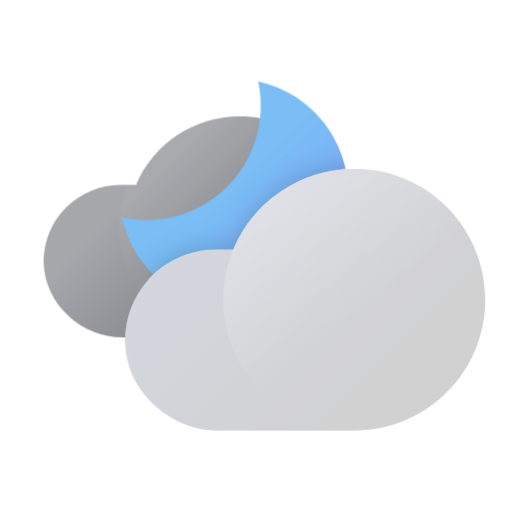
t = 0.00 s
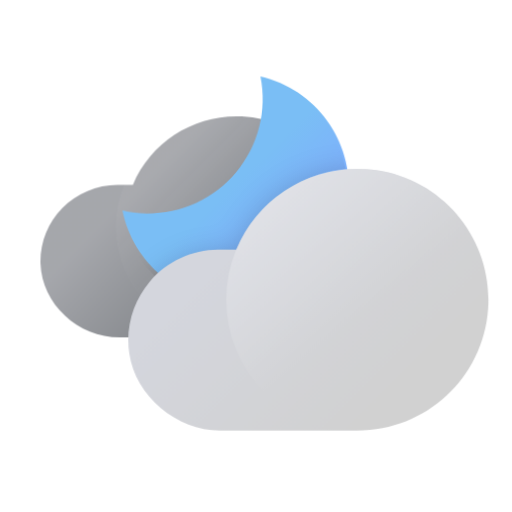
t = 0.50 s
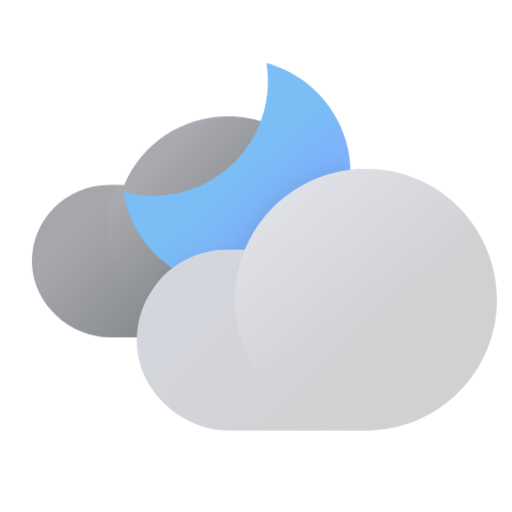
t = 1.00 s
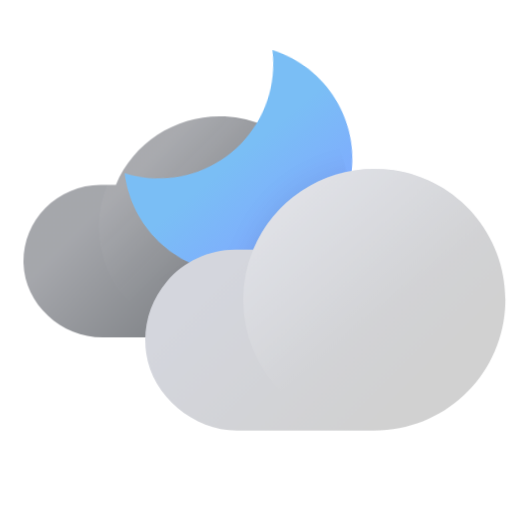
t = 1.50 s

The animated SVG that drew these frames (rendered in a browser with its animation timeline set to each time). Animation: 10 CSS @keyframes rules; one cycle of 2.00 s, repeats indefinitely.

<?xml version="1.0" encoding="UTF-8"?>
<svg width="176px" height="176px" viewBox="0 0 176 176" version="1.1" xmlns="http://www.w3.org/2000/svg" xmlns:xlink="http://www.w3.org/1999/xlink">
    <title>날씨아이콘_구름많음_밤</title>
    <defs>
        <linearGradient x1="27.6630173%" y1="36.4343384%" x2="81.0713171%" y2="74.1732099%" id="linearGradient-1">
            <stop stop-color="#8F9197" offset="1.19826858%"></stop>
            <stop stop-color="#575B60" offset="100%"></stop>
        </linearGradient>
        <linearGradient x1="22.5%" y1="23.2096475%" x2="50.3690476%" y2="50.3595242%" id="linearGradient-2">
            <stop stop-color="#FFFFFF" offset="0%"></stop>
            <stop stop-color="#FFFFFF" stop-opacity="0" offset="100%"></stop>
        </linearGradient>
        <linearGradient x1="80.6325455%" y1="80.6325455%" x2="48.7194303%" y2="48.7194303%" id="linearGradient-3">
            <stop stop-color="#7FAAFF" offset="0%"></stop>
            <stop stop-color="#7ABEF5" offset="100%"></stop>
        </linearGradient>
        <path d="M8.32305882,47.6717647 C20.2189616,47.6738262 31.4763102,42.2903865 38.9423545,33.02914 C46.4083989,23.7678934 49.2804356,11.6245526 46.7541176,1.95608235e-14 C65.8742966,4.14152935 79.0416685,21.7093515 77.6518055,41.2234948 C76.2619426,60.7376382 60.7376382,76.2619426 41.2234948,77.6518055 C21.7093515,79.0416685 4.14152935,65.8742966 1.95608235e-14,46.7541176 C2.73404301,47.3537898 5.52404285,47.6613973 8.32305882,47.6717647 Z" id="path-4"></path>
        <filter x="-16.1%" y="-22.2%" width="132.3%" height="144.4%" filterUnits="objectBoundingBox" id="filter-6">
            <feOffset dx="0" dy="0" in="SourceAlpha" result="shadowOffsetOuter1"></feOffset>
            <feGaussianBlur stdDeviation="5" in="shadowOffsetOuter1" result="shadowBlurOuter1"></feGaussianBlur>
            <feColorMatrix values="0 0 0 0 0   0 0 0 0 0   0 0 0 0 0  0 0 0 0.2 0" type="matrix" in="shadowBlurOuter1" result="shadowMatrixOuter1"></feColorMatrix>
            <feMerge>
                <feMergeNode in="shadowMatrixOuter1"></feMergeNode>
                <feMergeNode in="SourceGraphic"></feMergeNode>
            </feMerge>
        </filter>
        <linearGradient x1="97.0820501%" y1="86.4821959%" x2="55.5426175%" y2="56.2742937%" id="linearGradient-7">
            <stop stop-color="#BEBFC4" stop-opacity="0.3" offset="0%"></stop>
            <stop stop-color="#BEBFC4" stop-opacity="0.69" offset="55%"></stop>
            <stop stop-color="#BEBFC4" offset="100%"></stop>
        </linearGradient>
        <linearGradient x1="10.244898%" y1="10.244898%" x2="42.9591837%" y2="42.9591837%" id="linearGradient-8">
            <stop stop-color="#FFFFFF" offset="0%"></stop>
            <stop stop-color="#FFFFFF" stop-opacity="0" offset="100%"></stop>
        </linearGradient>
        <linearGradient x1="83.3045096%" y1="76.4223571%" x2="26.8171944%" y2="35.7913505%" id="linearGradient-9">
            <stop stop-color="#D1D1D1" offset="0%"></stop>
            <stop stop-color="#D4D6DD" offset="100%"></stop>
        </linearGradient>
        <linearGradient x1="10.244898%" y1="10.2740386%" x2="50%" y2="59.204322%" id="linearGradient-10">
            <stop stop-color="#FFFFFF" stop-opacity="0.6" offset="0%"></stop>
            <stop stop-color="#FFFFFF" stop-opacity="0" offset="100%"></stop>
        </linearGradient>
    </defs>
    <style type="text/css">
      <![CDATA[
      #moon-wrap {
      -webkit-animation: moon-wrap-anim 2s cubic-bezier(0.445, 0.05, 0.55, 0.95) alternate infinite;
      animation: moon-wrap-anim 2s cubic-bezier(0.445, 0.05, 0.55, 0.95) alternate infinite;
      }
      @-webkit-keyframes moon-wrap-anim {
      0% { -webkit-transform: translate(0, 0px); }
      100% { -webkit-transform: translate(0, -12px); }
      }
      @keyframes moon-wrap-anim {
      0% { transform: translate(0, 0px); }
      100% { transform: translate(0, -12px); }
      }
      #moon {
      -webkit-transform-origin: 30.5% 30.5%; -webkit-animation: moon-anim 2s cubic-bezier(0.445, 0.05, 0.55, 0.95) alternate infinite;
      transform-origin: 30.5% 30.5%; animation: moon-anim 2s cubic-bezier(0.445, 0.05, 0.55, 0.95) alternate infinite;
      }
      @-webkit-keyframes moon-anim {
      0% { -webkit-transform: rotate(0deg); }
      100% { -webkit-transform: rotate(6deg); }
      }
      @keyframes moon-anim {
      0% { transform: rotate(0deg); }
      100% { transform: rotate(6deg); }
      }
      #moon-shadow {
      -webkit-animation: moon-shadow-anim 2s cubic-bezier(0.445, 0.05, 0.55, 0.95) alternate infinite;
      animation: moon-shadow-anim 2s cubic-bezier(0.445, 0.05, 0.55, 0.95) alternate infinite;
      }
      @-webkit-keyframes moon-shadow-anim {
      0% { -webkit-transform: translate(0, 0px); }
      100% { -webkit-transform: translate(0, 12px); }
      }
      @keyframes moon-shadow-anim {
      0% { transform: translate(0, 0px); }
      100% { transform: translate(0, 12px); }
      }
      #cloud-front {
      -webkit-animation: cloud-front-anim 2s cubic-bezier(0.445, 0.05, 0.55, 0.95) alternate infinite;
      animation: cloud-front-anim 2s cubic-bezier(0.445, 0.05, 0.55, 0.95) alternate infinite;
      }
      @-webkit-keyframes cloud-front-anim {
      0% { -webkit-transform: translate(0px, 0); }
      100% { -webkit-transform: translate(8px, 0); }
      }
      @keyframes cloud-front-anim {
      0% { transform: translate(0px, 0); }
      100% { transform: translate(8px, 0); }
      }
      #cloud-back {
      -webkit-animation: cloud-back-anim 2s cubic-bezier(0.445, 0.05, 0.55, 0.95) alternate infinite;
      animation: cloud-back-anim 2s cubic-bezier(0.445, 0.05, 0.55, 0.95) alternate infinite;
      }
      @-webkit-keyframes cloud-back-anim {
      0% { -webkit-transform: translate(0px, 0); }
      100% { -webkit-transform: translate(-8px, 0); }
      }
      @keyframes cloud-back-anim {
      0% { transform: translate(0px, 0); }
      100% { transform: translate(-8px, 0); }
      }
      ]]>
    </style>
    <g id="날씨아이콘_구름많음_밤" stroke="none" stroke-width="1" fill="none" fill-rule="evenodd">
        <g id="아이콘" transform="translate(15.000000, 28.000000)">
            <g id="cloud-back">
                <path d="M71.0089853,12.166537 C54.1406635,10.609809 38.2176205,20.0878508 31.764667,35.5263487 L26.4861915,35.5263487 C19.3154865,35.5623715 12.4627477,38.4477983 7.47936101,43.5293995 C2.49597431,48.6110007 -0.196604953,55.4590149 0.0111940797,62.5231256 C0.415112209,76.5462504 12.982474,88 27.2205881,88 L67.401262,88 C88.0093024,88.0222187 104.991825,72.0691759 105.956998,51.7814881 C106.92217,31.4938002 91.5287302,14.0447284 71.0089853,12.166537 Z" id="Path" fill-opacity="0.8" fill="url(#linearGradient-1)" fill-rule="nonzero"></path>
                <ellipse id="Oval" fill="url(#linearGradient-2)" fill-rule="nonzero" opacity="0.04" cx="64.5" cy="50" rx="38.5" ry="38"></ellipse>
            </g>
            <g id="구름" transform="translate(27.000000, 0.000000)">
                <mask id="mask-5" fill="white">
                    <use xlink:href="#path-4"></use>
                </mask>
                <g id="moon-wrap">
                    <g id="moon">
                        <use id="Mask" fill="url(#linearGradient-3)" fill-rule="nonzero" xlink:href="#path-4"></use>
                    </g>
                </g>
                <g filter="url(#filter-6)" mask="url(#mask-5)" fill-rule="nonzero">
                    <g transform="translate(1.977937, 30.000000)">
                        <g id="cloud-front">
                            <g id="moon-shadow">
                                <path d="M85.253592,0.494420347 C64.8205099,-2.55224141 44.9404731,8.71639332 37.0587685,27.8127733 L30.8462979,27.8127733 C21.8409021,27.8781139 13.3068513,31.8473951 7.4547671,38.6924322 C1.60268287,45.5374694 -0.991680252,54.5848168 0.343709686,63.4908909 C2.45429792,78.0814792 16.7237097,89.9467735 31.4611215,89.9467735 L78.6190038,89.9467735 C102.201261,90.0001713 121.818293,71.8256412 123.56258,48.3079202 C125.306867,24.7901993 108.58571,3.92049985 85.253592,0.494420347 L85.253592,0.494420347 Z" id="Path" fill="url(#linearGradient-7)"></path>
                            </g>
                            <circle id="Oval" fill="url(#linearGradient-8)" opacity="0.5" cx="78.6190038" cy="44.9819498" r="44.9647059"></circle>
                        </g>
                    </g>
                </g>
            </g>
            <g id="구름" transform="translate(28.000000, 30.000000)" fill-rule="nonzero">
                <g id="cloud-front">
                    <path d="M85.3345546,0.494708471 C64.8820678,-2.55372873 44.9831516,8.7214728 37.093962,27.8289812 L30.8755917,27.8289812 C21.8616437,27.8943599 13.3194884,31.8659542 7.46184665,38.7149803 C1.60420489,45.5640064 -0.992622019,54.6166261 0.344036096,63.5278903 C2.45662869,78.1269812 16.7395917,89.9991901 31.4909991,89.9991901 L78.6936657,89.9991901 C102.298319,90.0526189 121.93398,71.8674976 123.679923,48.3360717 C125.425867,24.8046458 108.68883,3.92278452 85.3345546,0.494708471 L85.3345546,0.494708471 Z" id="Path" fill="url(#linearGradient-9)"></path>
                    <ellipse id="Oval" fill="url(#linearGradient-10)" opacity="0.5" cx="78.6936657" cy="45.008163" rx="45.0074074" ry="44.9909091"></ellipse>
                </g>
            </g>
        </g>
    </g>
</svg>
